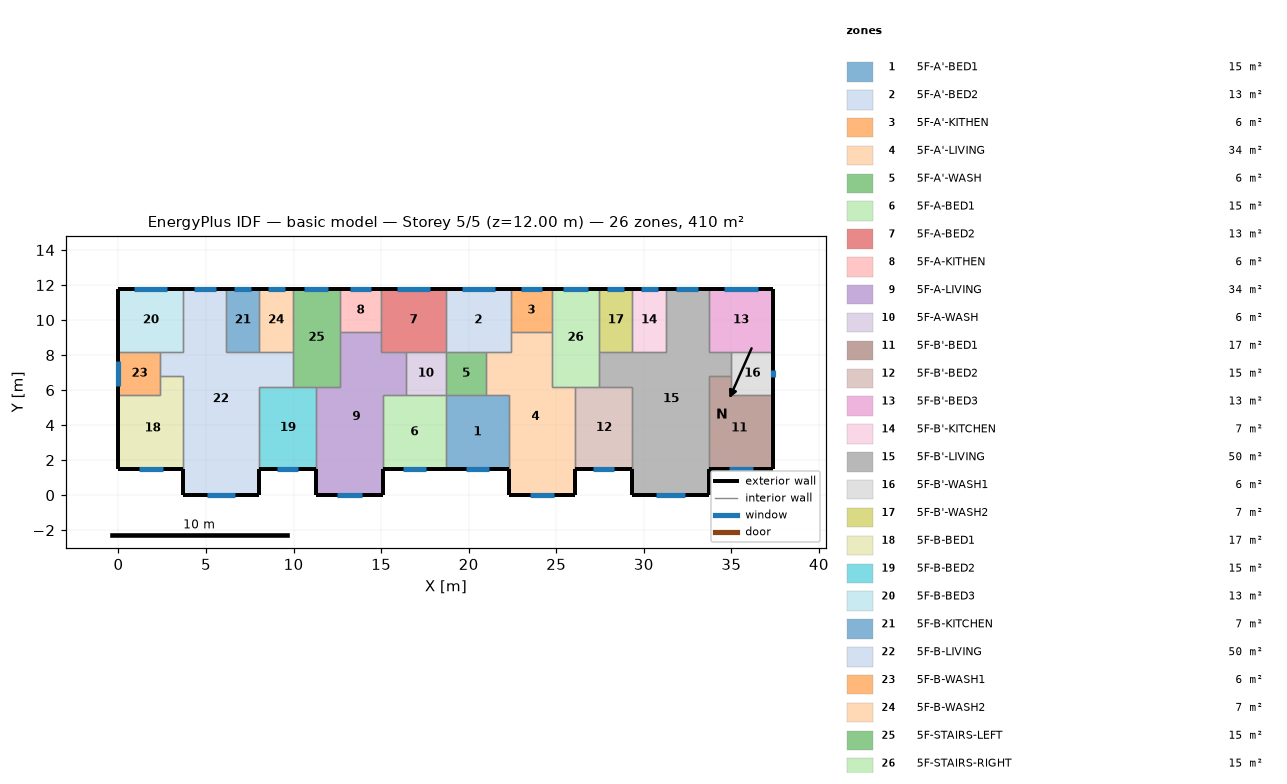
=== STOREY PLAN SPEC (per zone: floor XY polygon, exterior-wall plan segments, windows/doors) ===
zone 1: 5F-A'-BED1  (15.1 m²)
  floor: (18.70, 5.70) (22.30, 5.70) (22.30, 1.50) (18.70, 1.50)
  exterior wall: (18.70, 1.50) – (22.30, 1.50)  [3.6 m]
    window: (19.84, 1.50) – (21.16, 1.50)  [1.3 m²]
  interior walls: 4
zone 2: 5F-A'-BED2  (13.3 m²)
  floor: (18.70, 11.80) (22.40, 11.80) (22.40, 8.20) (18.70, 8.20)
  exterior wall: (22.40, 11.80) – (18.70, 11.80)  [3.7 m]
    window: (21.50, 11.80) – (19.60, 11.80)  [1.9 m²]
  interior walls: 5
zone 3: 5F-A'-KITHEN  (5.9 m²)
  floor: (24.75, 11.80) (24.75, 9.31) (22.40, 9.31) (22.40, 11.80)
  exterior wall: (24.75, 11.80) – (22.40, 11.80)  [2.3 m]
    window: (24.18, 11.80) – (22.97, 11.80)  [1.2 m²]
  interior walls: 3
zone 4: 5F-A'-LIVING  (34.3 m²)
  floor: (22.40, 9.31) (24.75, 9.31) (24.75, 6.20) (26.10, 6.20) (26.10, 0.00) (22.30, 0.00) (22.30, 5.70) (21.00, 5.70) (21.00, 8.20) (22.40, 8.20)
  exterior wall: (22.30, 1.50) – (22.30, 0.00)  [1.5 m]
  exterior wall: (26.10, 0.00) – (26.10, 1.50)  [1.5 m]
  exterior wall: (22.30, 0.00) – (26.10, 0.00)  [3.8 m]
    window: (23.50, 0.00) – (24.90, 0.00)  [1.4 m²]
  interior walls: 9
zone 5: 5F-A'-WASH  (5.7 m²)
  floor: (21.00, 8.20) (21.00, 5.70) (18.70, 5.70) (18.70, 8.20)
  interior walls: 4
zone 6: 5F-A-BED1  (15.1 m²)
  floor: (15.10, 5.70) (18.70, 5.70) (18.70, 1.50) (15.10, 1.50)
  exterior wall: (15.10, 1.50) – (18.70, 1.50)  [3.6 m]
    window: (16.24, 1.50) – (17.56, 1.50)  [1.3 m²]
  interior walls: 4
zone 7: 5F-A-BED2  (13.3 m²)
  floor: (18.70, 11.80) (18.70, 8.20) (15.00, 8.20) (15.00, 11.80)
  exterior wall: (18.70, 11.80) – (15.00, 11.80)  [3.7 m]
    window: (17.80, 11.80) – (15.90, 11.80)  [1.9 m²]
  interior walls: 5
zone 8: 5F-A-KITHEN  (5.9 m²)
  floor: (15.00, 11.80) (15.00, 9.31) (12.65, 9.31) (12.65, 11.80)
  exterior wall: (15.00, 11.80) – (12.65, 11.80)  [2.3 m]
    window: (14.43, 11.80) – (13.22, 11.80)  [1.2 m²]
  interior walls: 3
zone 9: 5F-A-LIVING  (34.3 m²)
  floor: (12.65, 9.31) (15.00, 9.31) (15.00, 8.20) (16.40, 8.20) (16.40, 5.70) (15.10, 5.70) (15.10, 0.00) (11.30, 0.00) (11.30, 6.20) (12.65, 6.20)
  exterior wall: (11.30, 1.50) – (11.30, 0.00)  [1.5 m]
  exterior wall: (15.10, 0.00) – (15.10, 1.50)  [1.5 m]
  exterior wall: (11.30, 0.00) – (15.10, 0.00)  [3.8 m]
    window: (12.50, 0.00) – (13.90, 0.00)  [1.4 m²]
  interior walls: 9
zone 10: 5F-A-WASH  (5.7 m²)
  floor: (18.70, 8.20) (18.70, 5.70) (16.40, 5.70) (16.40, 8.20)
  interior walls: 4
zone 11: 5F-B'-BED1  (17.0 m²)
  floor: (35.00, 6.80) (35.00, 5.70) (37.40, 5.70) (37.40, 1.50) (33.70, 1.50) (33.70, 6.80)
  exterior wall: (33.70, 1.50) – (37.40, 1.50)  [3.7 m]
    window: (34.87, 1.50) – (36.23, 1.50)  [1.4 m²]
  exterior wall: (37.40, 1.50) – (37.40, 5.70)  [4.2 m]
  interior walls: 4
zone 12: 5F-B'-BED2  (15.3 m²)
  floor: (26.10, 6.20) (29.35, 6.20) (29.35, 1.50) (26.10, 1.50)
  exterior wall: (26.10, 1.50) – (29.35, 1.50)  [3.3 m]
    window: (27.13, 1.50) – (28.32, 1.50)  [1.2 m²]
  interior walls: 4
zone 13: 5F-B'-BED3  (13.3 m²)
  floor: (37.40, 11.80) (37.40, 8.20) (33.70, 8.20) (33.70, 11.80)
  exterior wall: (37.40, 8.20) – (37.40, 11.80)  [3.6 m]
  exterior wall: (37.40, 11.80) – (33.70, 11.80)  [3.7 m]
    window: (36.50, 11.80) – (34.60, 11.80)  [1.9 m²]
  interior walls: 3
zone 14: 5F-B'-KITCHEN  (6.8 m²)
  floor: (29.35, 11.80) (31.25, 11.80) (31.25, 8.20) (29.35, 8.20)
  exterior wall: (31.25, 11.80) – (29.35, 11.80)  [1.9 m]
    window: (30.79, 11.80) – (29.81, 11.80)  [1.0 m²]
  interior walls: 3
zone 15: 5F-B'-LIVING  (50.1 m²)
  floor: (31.25, 11.80) (33.70, 11.80) (33.70, 8.20) (35.00, 8.20) (35.00, 6.80) (33.70, 6.80) (33.70, 0.00) (29.35, 0.00) (29.35, 6.20) (27.45, 6.20) (27.45, 8.20) (31.25, 8.20)
  exterior wall: (29.35, 1.50) – (29.35, 0.00)  [1.5 m]
  exterior wall: (33.70, 11.80) – (31.25, 11.80)  [2.5 m]
    window: (33.10, 11.80) – (31.85, 11.80)  [1.3 m²]
  exterior wall: (33.70, 0.00) – (33.70, 1.50)  [1.5 m]
  exterior wall: (29.35, 0.00) – (33.70, 0.00)  [4.4 m]
    window: (30.72, 0.00) – (32.33, 0.00)  [1.6 m²]
  interior walls: 11
zone 16: 5F-B'-WASH1  (6.0 m²)
  floor: (37.40, 8.20) (37.40, 5.70) (35.00, 5.70) (35.00, 8.20)
  exterior wall: (37.40, 5.70) – (37.40, 8.20)  [2.5 m]
    window: (37.40, 6.73) – (37.40, 7.17)  [0.4 m²]
  interior walls: 4
zone 17: 5F-B'-WASH2  (6.8 m²)
  floor: (27.45, 11.80) (29.35, 11.80) (29.35, 8.20) (27.45, 8.20)
  exterior wall: (29.35, 11.80) – (27.45, 11.80)  [1.9 m]
    window: (28.89, 11.80) – (27.91, 11.80)  [1.0 m²]
  interior walls: 3
zone 18: 5F-B-BED1  (17.0 m²)
  floor: (2.40, 6.80) (3.70, 6.80) (3.70, 1.50) (0.00, 1.50) (0.00, 5.70) (2.40, 5.70)
  exterior wall: (0.00, 1.50) – (3.70, 1.50)  [3.7 m]
    window: (1.17, 1.50) – (2.53, 1.50)  [1.4 m²]
  exterior wall: (0.00, 5.70) – (0.00, 1.50)  [4.2 m]
  interior walls: 4
zone 19: 5F-B-BED2  (15.3 m²)
  floor: (8.05, 6.20) (11.30, 6.20) (11.30, 1.50) (8.05, 1.50)
  exterior wall: (8.05, 1.50) – (11.30, 1.50)  [3.3 m]
    window: (9.08, 1.50) – (10.27, 1.50)  [1.2 m²]
  interior walls: 4
zone 20: 5F-B-BED3  (13.3 m²)
  floor: (0.00, 11.80) (3.70, 11.80) (3.70, 8.20) (0.00, 8.20)
  exterior wall: (3.70, 11.80) – (0.00, 11.80)  [3.7 m]
    window: (2.80, 11.80) – (0.90, 11.80)  [1.9 m²]
  exterior wall: (0.00, 11.80) – (0.00, 8.20)  [3.6 m]
  interior walls: 3
zone 21: 5F-B-KITCHEN  (6.8 m²)
  floor: (8.05, 11.80) (8.05, 8.20) (6.15, 8.20) (6.15, 11.80)
  exterior wall: (8.05, 11.80) – (6.15, 11.80)  [1.9 m]
    window: (7.59, 11.80) – (6.61, 11.80)  [1.0 m²]
  interior walls: 3
zone 22: 5F-B-LIVING  (50.1 m²)
  floor: (3.70, 11.80) (6.15, 11.80) (6.15, 8.20) (9.95, 8.20) (9.95, 6.20) (8.05, 6.20) (8.05, 0.00) (3.70, 0.00) (3.70, 6.80) (2.40, 6.80) (2.40, 8.20) (3.70, 8.20)
  exterior wall: (6.15, 11.80) – (3.70, 11.80)  [2.5 m]
    window: (5.55, 11.80) – (4.30, 11.80)  [1.3 m²]
  exterior wall: (8.05, 0.00) – (8.05, 1.50)  [1.5 m]
  exterior wall: (3.70, 0.00) – (8.05, 0.00)  [4.3 m]
    window: (5.07, 0.00) – (6.68, 0.00)  [1.6 m²]
  exterior wall: (3.70, 1.50) – (3.70, 0.00)  [1.5 m]
  interior walls: 11
zone 23: 5F-B-WASH1  (6.0 m²)
  floor: (2.40, 8.20) (2.40, 5.70) (0.00, 5.70) (0.00, 8.20)
  exterior wall: (0.00, 8.20) – (0.00, 5.70)  [2.5 m]
    window: (0.00, 7.67) – (0.00, 6.23)  [1.4 m²]
  interior walls: 4
zone 24: 5F-B-WASH2  (6.8 m²)
  floor: (9.95, 11.80) (9.95, 8.20) (8.05, 8.20) (8.05, 11.80)
  exterior wall: (9.95, 11.80) – (8.05, 11.80)  [1.9 m]
    window: (9.49, 11.80) – (8.51, 11.80)  [1.0 m²]
  interior walls: 3
zone 25: 5F-STAIRS-LEFT  (15.1 m²)
  floor: (9.95, 11.80) (12.65, 11.80) (12.65, 6.20) (9.95, 6.20)
  exterior wall: (12.65, 11.80) – (9.95, 11.80)  [2.7 m]
    window: (11.99, 11.80) – (10.61, 11.80)  [1.4 m²]
  interior walls: 6
zone 26: 5F-STAIRS-RIGHT  (15.1 m²)
  floor: (27.45, 11.80) (27.45, 6.20) (24.75, 6.20) (24.75, 11.80)
  exterior wall: (27.45, 11.80) – (24.75, 11.80)  [2.7 m]
    window: (26.79, 11.80) – (25.41, 11.80)  [1.4 m²]
  interior walls: 6

=== DERIVED (storey summary) ===
Building: basic model
Storey: 5 of 5  (floor level z = 12.00 m)
Storey gross floor area: 409.7 m²
Zones on this storey: 26
  - 5F-A'-BED1: floor 15.1 m²; exterior wall 3.6 m (10.8 m²); 1 window(s) 1.3 m²; WWR 12.3%
  - 5F-A'-BED2: floor 13.3 m²; exterior wall 3.7 m (11.1 m²); 1 window(s) 1.9 m²; WWR 17.1%
  - 5F-A'-KITHEN: floor 5.9 m²; exterior wall 2.3 m (7.0 m²); 1 window(s) 1.2 m²; WWR 17.1%
  - 5F-A'-LIVING: floor 34.3 m²; exterior wall 6.8 m (20.4 m²); 1 window(s) 1.4 m²; WWR 6.9%
  - 5F-A'-WASH: floor 5.7 m²
  - 5F-A-BED1: floor 15.1 m²; exterior wall 3.6 m (10.8 m²); 1 window(s) 1.3 m²; WWR 12.3%
  - 5F-A-BED2: floor 13.3 m²; exterior wall 3.7 m (11.1 m²); 1 window(s) 1.9 m²; WWR 17.1%
  - 5F-A-KITHEN: floor 5.9 m²; exterior wall 2.3 m (7.0 m²); 1 window(s) 1.2 m²; WWR 17.1%
  - 5F-A-LIVING: floor 34.3 m²; exterior wall 6.8 m (20.4 m²); 1 window(s) 1.4 m²; WWR 6.9%
  - 5F-A-WASH: floor 5.7 m²
  - 5F-B'-BED1: floor 17.0 m²; exterior wall 7.9 m (23.7 m²); 1 window(s) 1.4 m²; WWR 5.8%
  - 5F-B'-BED2: floor 15.3 m²; exterior wall 3.3 m (9.8 m²); 1 window(s) 1.2 m²; WWR 12.3%
  - 5F-B'-BED3: floor 13.3 m²; exterior wall 7.3 m (21.9 m²); 1 window(s) 1.9 m²; WWR 8.6%
  - 5F-B'-KITCHEN: floor 6.8 m²; exterior wall 1.9 m (5.7 m²); 1 window(s) 1.0 m²; WWR 17.1%
  - 5F-B'-LIVING: floor 50.1 m²; exterior wall 9.8 m (29.4 m²); 2 window(s) 2.9 m²; WWR 9.7%
  - 5F-B'-WASH1: floor 6.0 m²; exterior wall 2.5 m (7.5 m²); 1 window(s) 0.4 m²; WWR 5.9%
  - 5F-B'-WASH2: floor 6.8 m²; exterior wall 1.9 m (5.7 m²); 1 window(s) 1.0 m²; WWR 17.1%
  - 5F-B-BED1: floor 17.0 m²; exterior wall 7.9 m (23.7 m²); 1 window(s) 1.4 m²; WWR 5.8%
  - 5F-B-BED2: floor 15.3 m²; exterior wall 3.3 m (9.8 m²); 1 window(s) 1.2 m²; WWR 12.3%
  - 5F-B-BED3: floor 13.3 m²; exterior wall 7.3 m (21.9 m²); 1 window(s) 1.9 m²; WWR 8.6%
  - 5F-B-KITCHEN: floor 6.8 m²; exterior wall 1.9 m (5.7 m²); 1 window(s) 1.0 m²; WWR 17.1%
  - 5F-B-LIVING: floor 50.1 m²; exterior wall 9.8 m (29.4 m²); 2 window(s) 2.9 m²; WWR 9.7%
  - 5F-B-WASH1: floor 6.0 m²; exterior wall 2.5 m (7.5 m²); 1 window(s) 1.4 m²; WWR 19.1%
  - 5F-B-WASH2: floor 6.8 m²; exterior wall 1.9 m (5.7 m²); 1 window(s) 1.0 m²; WWR 17.1%
  - 5F-STAIRS-LEFT: floor 15.1 m²; exterior wall 2.7 m (8.1 m²); 1 window(s) 1.4 m²; WWR 17.1%
  - 5F-STAIRS-RIGHT: floor 15.1 m²; exterior wall 2.7 m (8.1 m²); 1 window(s) 1.4 m²; WWR 17.1%
Zone adjacency (shared interzone walls):
  - 5F-A'-BED1 ↔ 5F-A'-LIVING
  - 5F-A'-BED1 ↔ 5F-A'-WASH
  - 5F-A'-BED1 ↔ 5F-A-BED1
  - 5F-A'-BED2 ↔ 5F-A'-KITHEN
  - 5F-A'-BED2 ↔ 5F-A'-LIVING
  - 5F-A'-BED2 ↔ 5F-A'-WASH
  - 5F-A'-BED2 ↔ 5F-A-BED2
  - 5F-A'-KITHEN ↔ 5F-A'-LIVING
  - 5F-A'-KITHEN ↔ 5F-STAIRS-RIGHT
  - 5F-A'-LIVING ↔ 5F-A'-WASH
  - 5F-A'-LIVING ↔ 5F-B'-BED2
  - 5F-A'-LIVING ↔ 5F-STAIRS-RIGHT
  - 5F-A'-WASH ↔ 5F-A-WASH
  - 5F-A-BED1 ↔ 5F-A-LIVING
  - 5F-A-BED1 ↔ 5F-A-WASH
  - 5F-A-BED2 ↔ 5F-A-KITHEN
  - 5F-A-BED2 ↔ 5F-A-LIVING
  - 5F-A-BED2 ↔ 5F-A-WASH
  - 5F-A-KITHEN ↔ 5F-A-LIVING
  - 5F-A-KITHEN ↔ 5F-STAIRS-LEFT
  - 5F-A-LIVING ↔ 5F-A-WASH
  - 5F-A-LIVING ↔ 5F-B-BED2
  - 5F-A-LIVING ↔ 5F-STAIRS-LEFT
  - 5F-B'-BED1 ↔ 5F-B'-LIVING
  - 5F-B'-BED1 ↔ 5F-B'-WASH1
  - 5F-B'-BED2 ↔ 5F-B'-LIVING
  - 5F-B'-BED2 ↔ 5F-STAIRS-RIGHT
  - 5F-B'-BED3 ↔ 5F-B'-LIVING
  - 5F-B'-BED3 ↔ 5F-B'-WASH1
  - 5F-B'-KITCHEN ↔ 5F-B'-LIVING
  - 5F-B'-KITCHEN ↔ 5F-B'-WASH2
  - 5F-B'-LIVING ↔ 5F-B'-WASH1
  - 5F-B'-LIVING ↔ 5F-B'-WASH2
  - 5F-B'-LIVING ↔ 5F-STAIRS-RIGHT
  - 5F-B'-WASH2 ↔ 5F-STAIRS-RIGHT
  - 5F-B-BED1 ↔ 5F-B-LIVING
  - 5F-B-BED1 ↔ 5F-B-WASH1
  - 5F-B-BED2 ↔ 5F-B-LIVING
  - 5F-B-BED2 ↔ 5F-STAIRS-LEFT
  - 5F-B-BED3 ↔ 5F-B-LIVING
  - 5F-B-BED3 ↔ 5F-B-WASH1
  - 5F-B-KITCHEN ↔ 5F-B-LIVING
  - 5F-B-KITCHEN ↔ 5F-B-WASH2
  - 5F-B-LIVING ↔ 5F-B-WASH1
  - 5F-B-LIVING ↔ 5F-B-WASH2
  - 5F-B-LIVING ↔ 5F-STAIRS-LEFT
  - 5F-B-WASH2 ↔ 5F-STAIRS-LEFT